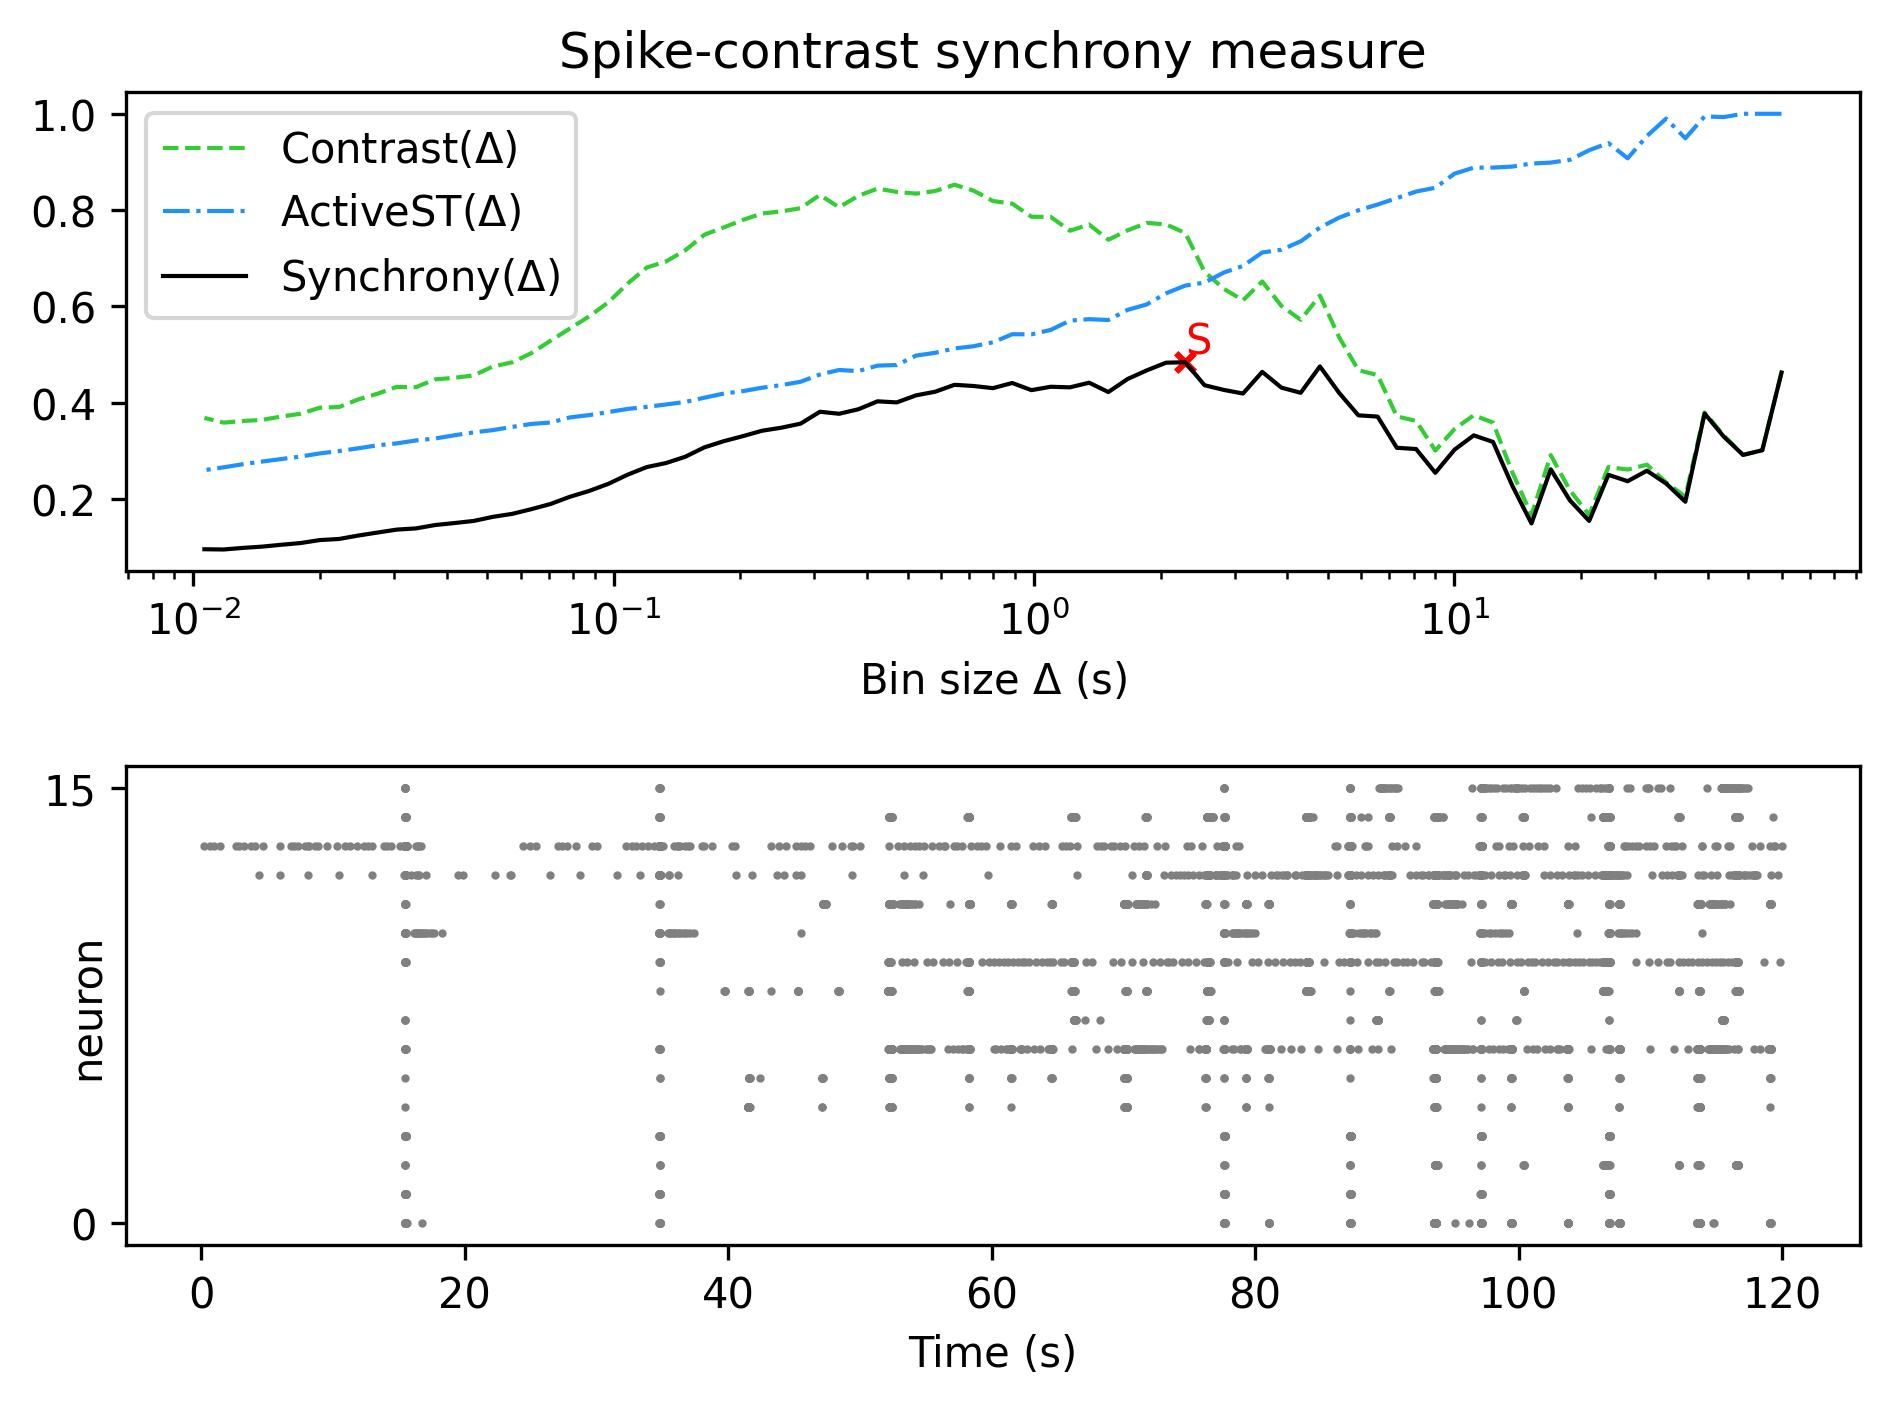

The table this chart was drawn from, first rows:
, Spike-contrast (60.0 s), Spike-contrast (54.0 s), Spike-contrast (48.6 s), Spike-contrast (43.74 s), Spike-contrast (39.366 s), Spike-contrast (35.429 s), Spike-contrast (31.886 s), Spike-contrast (28.698 s), Spike-contrast (25.828 s), Spike-contrast (23.245 s), Spike-contrast (20.921 s), Spike-contrast (18.829 s), Spike-contrast (16.946 s), Spike-contrast (15.251 s), Spike-contrast (13.726 s), Spike-contrast (12.353 s), Spike-contrast (11.118 s), Spike-contrast (10.006 s), Spike-contrast (9.006 s), Spike-contrast (8.105 s), Spike-contrast (7.295 s), Spike-contrast (6.565 s), Spike-contrast (5.909 s)
0, 0.4628, 0.3014, 0.2917, 0.3296, 0.3777, 0.1946, 0.2323, 0.2589, 0.2372, 0.2504, 0.1547, 0.1972, 0.2619, 0.1495, 0.228, 0.3187, 0.3323, 0.3027, 0.2546, 0.304, 0.3065, 0.3713, 0.3739
